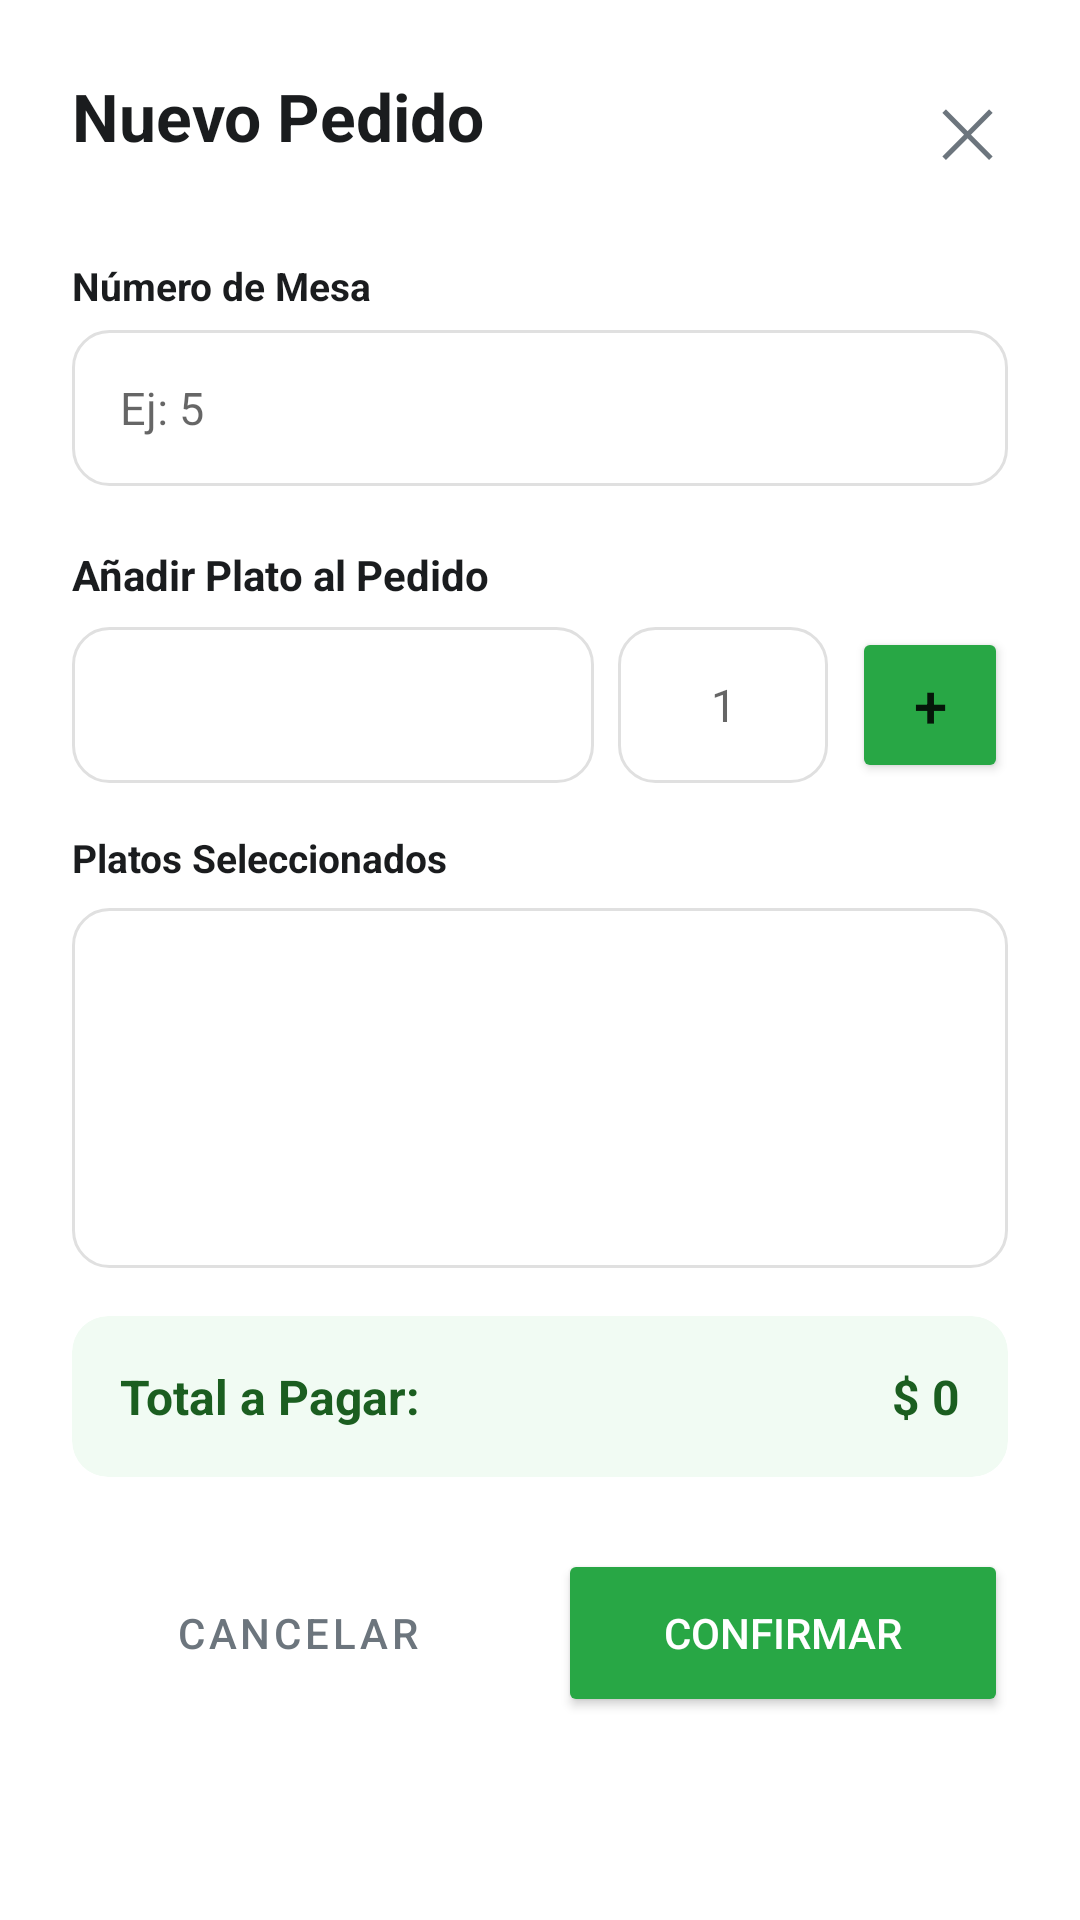

The Android layout XML behind this screen, and the referenced resources:
<!-- AndroidManifest.xml: application theme Theme.ChefApp -->
<!-- res/layout/dialog_nuevo_pedido.xml -->
<?xml version="1.0" encoding="utf-8"?>
<androidx.cardview.widget.CardView xmlns:android="http://schemas.android.com/apk/res/android"
    xmlns:app="http://schemas.android.com/apk/res-auto"
    android:layout_width="match_parent"
    android:layout_height="wrap_content"
    app:cardCornerRadius="24dp"
    app:cardElevation="0dp">

    <ScrollView
        android:layout_width="match_parent"
        android:layout_height="wrap_content"
        android:fillViewport="true"
        android:scrollbars="none">

        <LinearLayout
            android:layout_width="match_parent"
            android:layout_height="wrap_content"
            android:orientation="vertical"
            android:padding="24dp">

            <RelativeLayout
                android:layout_width="match_parent"
                android:layout_height="wrap_content"
                android:layout_marginBottom="24dp">

                <TextView
                    android:id="@+id/tv_dialog_title_ped"
                    android:layout_width="wrap_content"
                    android:layout_height="wrap_content"
                    android:text="Nuevo Pedido"
                    android:textColor="@color/text_dark"
                    android:textSize="22sp"
                    android:textStyle="bold" />

                <TextView
                    android:id="@+id/btn_close_ped"
                    android:layout_width="wrap_content"
                    android:layout_height="wrap_content"
                    android:layout_alignParentEnd="true"
                    android:padding="4dp"
                    android:text="✕"
                    android:textColor="@color/text_gray"
                    android:textSize="22sp" />
            </RelativeLayout>

            <TextView
                android:layout_width="wrap_content"
                android:layout_height="wrap_content"
                android:layout_marginBottom="6dp"
                android:text="Número de Mesa"
                android:textColor="@color/text_dark"
                android:textSize="13sp"
                android:textStyle="bold" />

            <EditText
                android:id="@+id/et_mesa_ped"
                android:layout_width="match_parent"
                android:layout_height="52dp"
                android:layout_marginBottom="20dp"
                android:background="@drawable/bg_edittext_rounded"
                android:hint="Ej: 5"
                android:inputType="number"
                android:paddingHorizontal="16dp"
                android:textSize="15sp" />

            <TextView
                android:layout_width="wrap_content"
                android:layout_height="wrap_content"
                android:layout_marginBottom="8dp"
                android:text="Añadir Plato al Pedido"
                android:textColor="@color/text_dark"
                android:textSize="14sp"
                android:textStyle="bold" />

            <LinearLayout
                android:layout_width="match_parent"
                android:layout_height="wrap_content"
                android:orientation="horizontal"
                android:gravity="center_vertical"
                android:layout_marginBottom="16dp">

                <Spinner
                    android:id="@+id/spinner_platos_ped"
                    android:layout_width="0dp"
                    android:layout_height="52dp"
                    android:layout_weight="1"
                    android:background="@drawable/bg_edittext_rounded" />

                <EditText
                    android:id="@+id/et_cantidad_plato_ped"
                    android:layout_width="70dp"
                    android:layout_height="52dp"
                    android:layout_marginStart="8dp"
                    android:background="@drawable/bg_edittext_rounded"
                    android:gravity="center"
                    android:hint="1"
                    android:inputType="number"
                    android:paddingHorizontal="4dp"
                    android:textSize="15sp" />

                <Button
                    android:id="@+id/btn_add_plato_ped"
                    android:layout_width="52dp"
                    android:layout_height="52dp"
                    android:layout_marginStart="8dp"
                    android:text="+"
                    android:textSize="20sp"
                    android:backgroundTint="@color/verde_accion"
                    app:cornerRadius="12dp"
                    android:padding="0dp"/>
            </LinearLayout>

            <TextView
                android:layout_width="wrap_content"
                android:layout_height="wrap_content"
                android:layout_marginBottom="8dp"
                android:text="Platos Seleccionados"
                android:textColor="@color/text_dark"
                android:textSize="13sp"
                android:textStyle="bold" />

            <androidx.core.widget.NestedScrollView
                android:layout_width="match_parent"
                android:layout_height="120dp"
                android:layout_marginBottom="16dp"
                android:background="@drawable/bg_edittext_rounded"
                android:padding="8dp">
                <LinearLayout
                    android:id="@+id/container_items_ped"
                    android:layout_width="match_parent"
                    android:layout_height="wrap_content"
                    android:orientation="vertical" />
            </androidx.core.widget.NestedScrollView>

            <androidx.cardview.widget.CardView
                android:layout_width="match_parent"
                android:layout_height="wrap_content"
                android:layout_marginBottom="24dp"
                app:cardCornerRadius="12dp"
                app:cardElevation="0dp"
                app:cardBackgroundColor="#F1FBF3">
                <RelativeLayout
                    android:layout_width="match_parent"
                    android:layout_height="wrap_content"
                    android:padding="16dp">
                    <TextView
                        android:layout_width="wrap_content"
                        android:layout_height="wrap_content"
                        android:text="Total a Pagar:"
                        android:textColor="#1B5E20"
                        android:textSize="16sp"
                        android:textStyle="bold" />
                    <TextView
                        android:id="@+id/txt_total_ped"
                        android:layout_width="wrap_content"
                        android:layout_height="wrap_content"
                        android:layout_alignParentEnd="true"
                        android:text="$ 0"
                        android:textColor="#1B5E20"
                        android:textSize="16sp"
                        android:textStyle="bold" />
                </RelativeLayout>
            </androidx.cardview.widget.CardView>

            <LinearLayout
                android:layout_width="match_parent"
                android:layout_height="wrap_content"
                android:orientation="horizontal"
                android:weightSum="2">
                <Button
                    android:id="@+id/btn_cancel_ped"
                    style="@style/Widget.MaterialComponents.Button.OutlinedButton"
                    android:layout_width="0dp"
                    android:layout_height="56dp"
                    android:layout_weight="1"
                    android:layout_marginEnd="12dp"
                    android:text="CANCELAR"
                    android:textColor="@color/text_gray"
                    app:strokeColor="@color/divider_gray"
                    app:cornerRadius="12dp"/>
                <Button
                    android:id="@+id/btn_save_ped"
                    android:layout_width="0dp"
                    android:layout_height="56dp"
                    android:layout_weight="1"
                    android:backgroundTint="@color/verde_accion"
                    android:text="CONFIRMAR"
                    android:textColor="@color/white"
                    app:cornerRadius="12dp"/>
            </LinearLayout>
        </LinearLayout>
    </ScrollView>
</androidx.cardview.widget.CardView>
<!-- resources referenced by this layout -->
<resources>
  <color name="divider_gray">#E9ECEF</color>
  <color name="text_dark">#1A1C1E</color>
  <color name="text_gray">#6C757D</color>
  <color name="verde_accion">#28A745</color>
  <color name="white">#FFFFFF</color>
  <!-- drawable bg_edittext_rounded (drawable) -->
  <?xml version="1.0" encoding="utf-8"?>
  <shape xmlns:android="http://schemas.android.com/apk/res/android">
      <solid android:color="@color/white" />
      <stroke
          android:width="1dp"
          android:color="@color/gris_borde" />
      <corners android:radius="12dp" />
  </shape>
  <style name="Theme.ChefApp" parent="Theme.MaterialComponents.DayNight.NoActionBar">
          
          <item name="colorPrimary">@color/primary_orange</item>
          <item name="colorPrimaryVariant">@color/primary_orange_dark</item>
          <item name="colorOnPrimary">@color/white</item>
          
          <item name="colorSecondary">@color/primary_orange</item>
          <item name="colorSecondaryVariant">@color/primary_orange_dark</item>
          <item name="colorOnSecondary">@color/black</item>
          
          <item name="android:statusBarColor">@color/primary_orange_dark</item>
      </style>
  <color name="gris_borde">#E0E0E0</color>
  <color name="primary_orange">#F05A28</color>
  <color name="primary_orange_dark">#D84315</color>
  <color name="black">#000000</color>
</resources>
